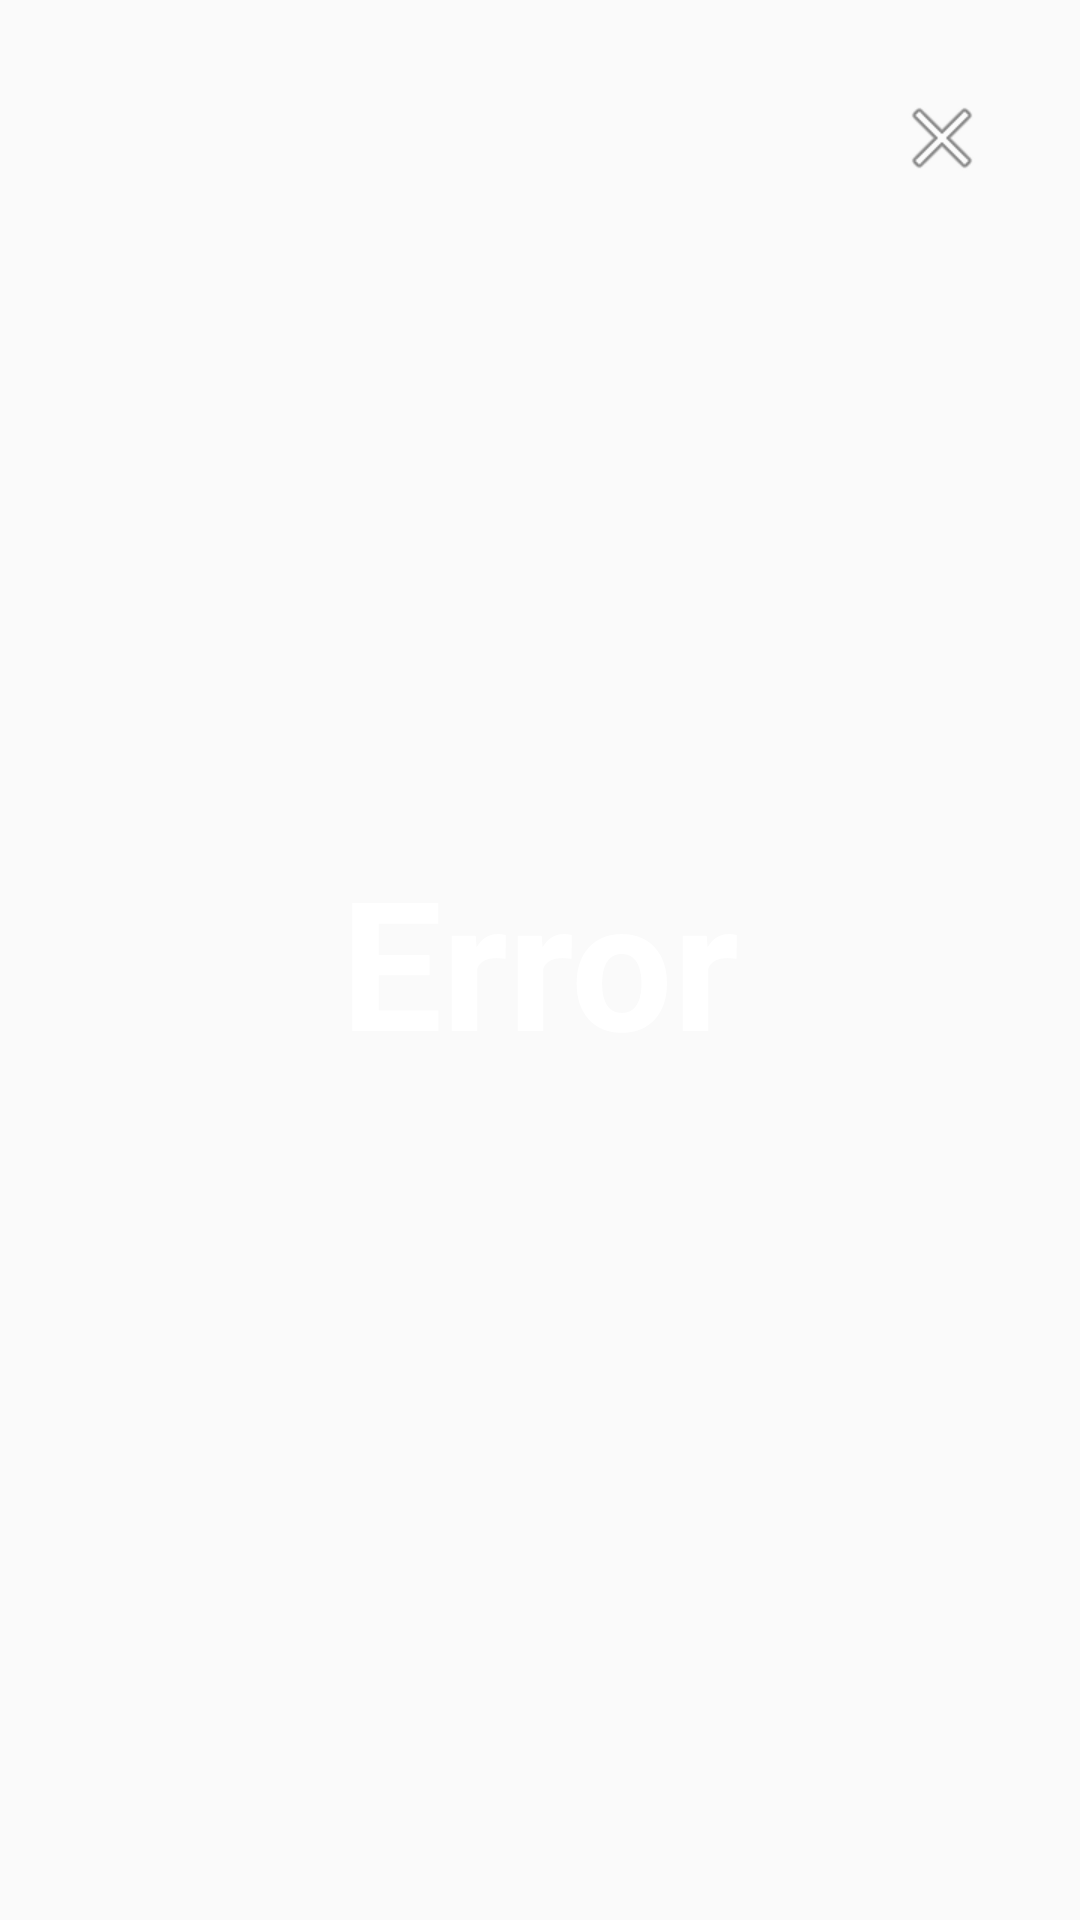

Android layout source for this screen:
<!-- AndroidManifest.xml: application theme AppTheme -->
<!-- res/layout/activity_failed.xml -->
<?xml version="1.0" encoding="utf-8"?>
<androidx.constraintlayout.widget.ConstraintLayout xmlns:android="http://schemas.android.com/apk/res/android"
    xmlns:app="http://schemas.android.com/apk/res-auto"
    xmlns:tools="http://schemas.android.com/tools"
    android:layout_width="match_parent"
    android:layout_height="match_parent"
    android:background="@drawable/animation_4"
    tools:context=".activities.FailedActivity">

    <ImageView
        android:id="@+id/imageView4"
        android:layout_width="wrap_content"
        android:layout_height="wrap_content"
        android:layout_marginTop="30dp"
        android:layout_marginEnd="30dp"
        android:src="@android:drawable/ic_menu_close_clear_cancel"
        app:layout_constraintEnd_toEndOf="parent"
        app:layout_constraintTop_toTopOf="parent" />

    <TextView
        android:id="@+id/textView6"
        android:layout_width="wrap_content"
        android:layout_height="wrap_content"
        android:text="Error"
        android:textColor="@android:color/white"
        android:textSize="60sp"
        android:textStyle="bold"
        app:layout_constraintBottom_toBottomOf="parent"
        app:layout_constraintEnd_toEndOf="parent"
        app:layout_constraintStart_toStartOf="parent"
        app:layout_constraintTop_toTopOf="parent" />
</androidx.constraintlayout.widget.ConstraintLayout>
<!-- resources referenced by this layout -->
<resources>
  <style name="AppTheme" parent="android:Theme.Material.Light.NoActionBar"> 
          
          <item name="colorPrimary">@color/colorPrimary</item>
          <item name="colorPrimaryDark">@color/colorPrimaryDark</item>
          <item name="colorAccent">@color/colorAccent</item>
      </style>
  <color name="colorPrimary">#6200EE</color>
  <color name="colorPrimaryDark">#3700B3</color>
  <color name="colorAccent">#03DAC5</color>
</resources>
